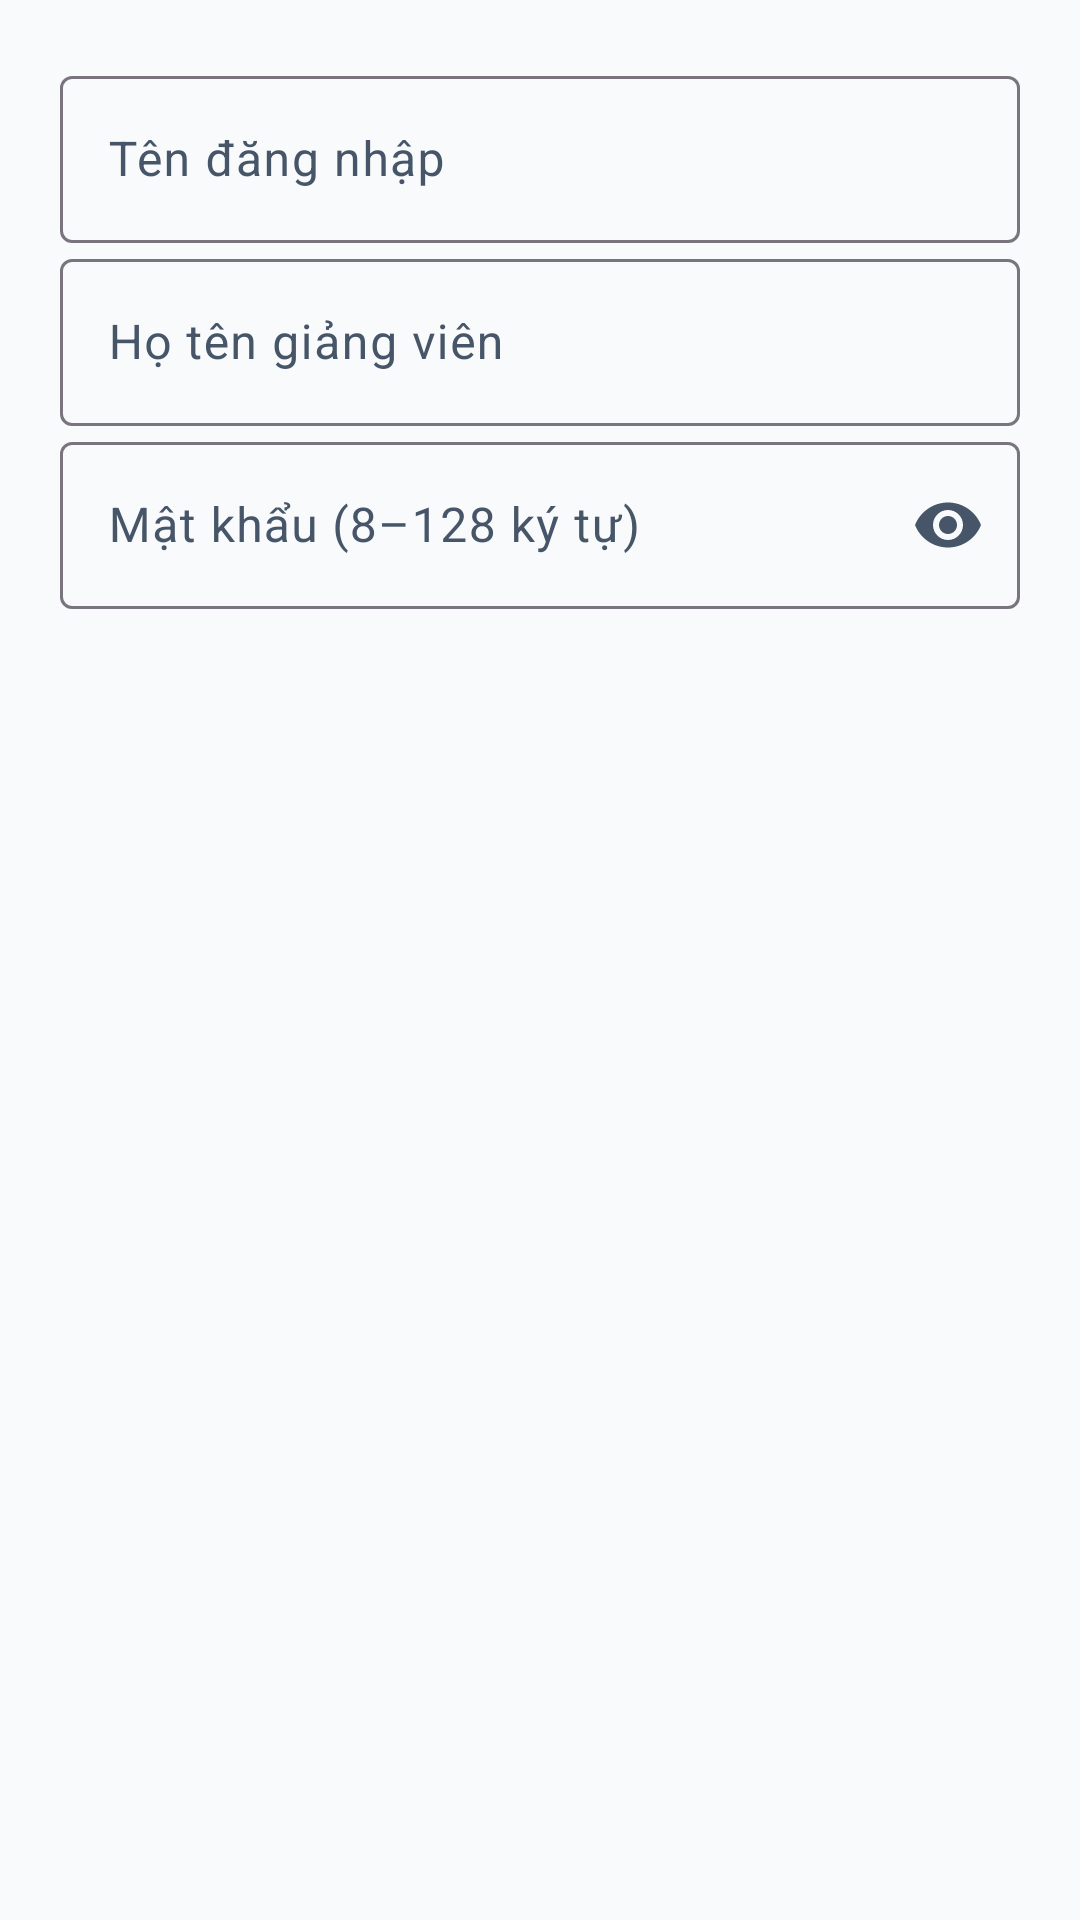

Android layout source for this screen:
<!-- AndroidManifest.xml: application theme Theme.TH9 -->
<!-- res/layout/dialog_account.xml -->
<?xml version="1.0" encoding="utf-8"?>
<ScrollView xmlns:android="http://schemas.android.com/apk/res/android" xmlns:app="http://schemas.android.com/apk/res-auto" android:layout_width="match_parent" android:layout_height="wrap_content">
    <LinearLayout android:layout_width="match_parent" android:layout_height="wrap_content" android:orientation="vertical" android:padding="20dp">
        <com.google.android.material.textfield.TextInputLayout android:layout_width="match_parent" android:layout_height="wrap_content" android:hint="Tên đăng nhập">
            <com.google.android.material.textfield.TextInputEditText android:id="@+id/account_username" android:layout_width="match_parent" android:layout_height="wrap_content" android:inputType="textVisiblePassword" android:maxLength="40" />
        </com.google.android.material.textfield.TextInputLayout>
        <com.google.android.material.textfield.TextInputLayout android:layout_width="match_parent" android:layout_height="wrap_content" android:hint="Họ tên giảng viên">
            <com.google.android.material.textfield.TextInputEditText android:id="@+id/account_name" android:layout_width="match_parent" android:layout_height="wrap_content" android:inputType="textPersonName" android:maxLength="120" />
        </com.google.android.material.textfield.TextInputLayout>
        <com.google.android.material.textfield.TextInputLayout android:id="@+id/account_password_layout" android:layout_width="match_parent" android:layout_height="wrap_content" android:hint="Mật khẩu (8–128 ký tự)" app:endIconMode="password_toggle">
            <com.google.android.material.textfield.TextInputEditText android:id="@+id/account_password" android:layout_width="match_parent" android:layout_height="wrap_content" android:inputType="textPassword" android:maxLength="128" android:saveEnabled="false" />
        </com.google.android.material.textfield.TextInputLayout>
        <TextView android:id="@+id/account_error" android:layout_width="match_parent" android:layout_height="wrap_content" android:paddingVertical="8dp" android:accessibilityLiveRegion="polite" android:textColor="@color/status_absent" />
    </LinearLayout>
</ScrollView>
<!-- resources referenced by this layout -->
<resources>
  <color name="status_absent">#DC2626</color>
  <style name="Theme.TH9" parent="Base.Theme.TH9" />
  <style name="Base.Theme.TH9" parent="Theme.Material3.DayNight.NoActionBar">
          
          <item name="colorPrimary">@color/primary</item>
          <item name="colorOnPrimary">@color/on_primary</item>
          <item name="colorPrimaryContainer">@color/primary_container</item>
          <item name="colorOnPrimaryContainer">@color/on_primary_container</item>
  
          <item name="colorSecondary">@color/secondary</item>
          <item name="colorOnSecondary">@color/on_secondary</item>
          <item name="colorSecondaryContainer">@color/secondary_container</item>
  
          <item name="android:colorBackground">@color/background</item>
          <item name="colorSurface">@color/surface</item>
          <item name="colorOnSurface">@color/text_primary</item>
          <item name="colorSurfaceVariant">@color/surface_variant</item>
          <item name="colorOnSurfaceVariant">@color/text_secondary</item>
  
          
          <item name="android:statusBarColor">@color/background</item>
          <item name="android:windowLightStatusBar">true</item>
          <item name="android:navigationBarColor">@color/surface</item>
  
          <item name="materialCardViewStyle">@style/Widget.App.CardView</item>
      </style>
  <color name="primary">#1E3A8A</color>
  <color name="on_primary">#FFFFFF</color>
  <color name="primary_container">#DBEAFE</color>
  <color name="on_primary_container">#1E3A8A</color>
  <color name="secondary">#475569</color>
  <color name="on_secondary">#FFFFFF</color>
  <color name="secondary_container">#F1F5F9</color>
  <color name="background">#F8FAFC</color>
  <color name="surface">#FFFFFF</color>
  <color name="text_primary">#0F172A</color>
  <color name="surface_variant">#F1F5F9</color>
  <color name="text_secondary">#475569</color>
  <style name="Widget.App.CardView" parent="Widget.Material3.CardView.Elevated">
          <item name="cardElevation">1dp</item>
          <item name="cardCornerRadius">14dp</item>
          <item name="strokeColor">@color/divider</item>
          <item name="strokeWidth">1dp</item>
          <item name="cardBackgroundColor">@color/surface_card</item>
      </style>
  <color name="divider">#E2E8F0</color>
  <color name="surface_card">#FFFFFF</color>
</resources>
